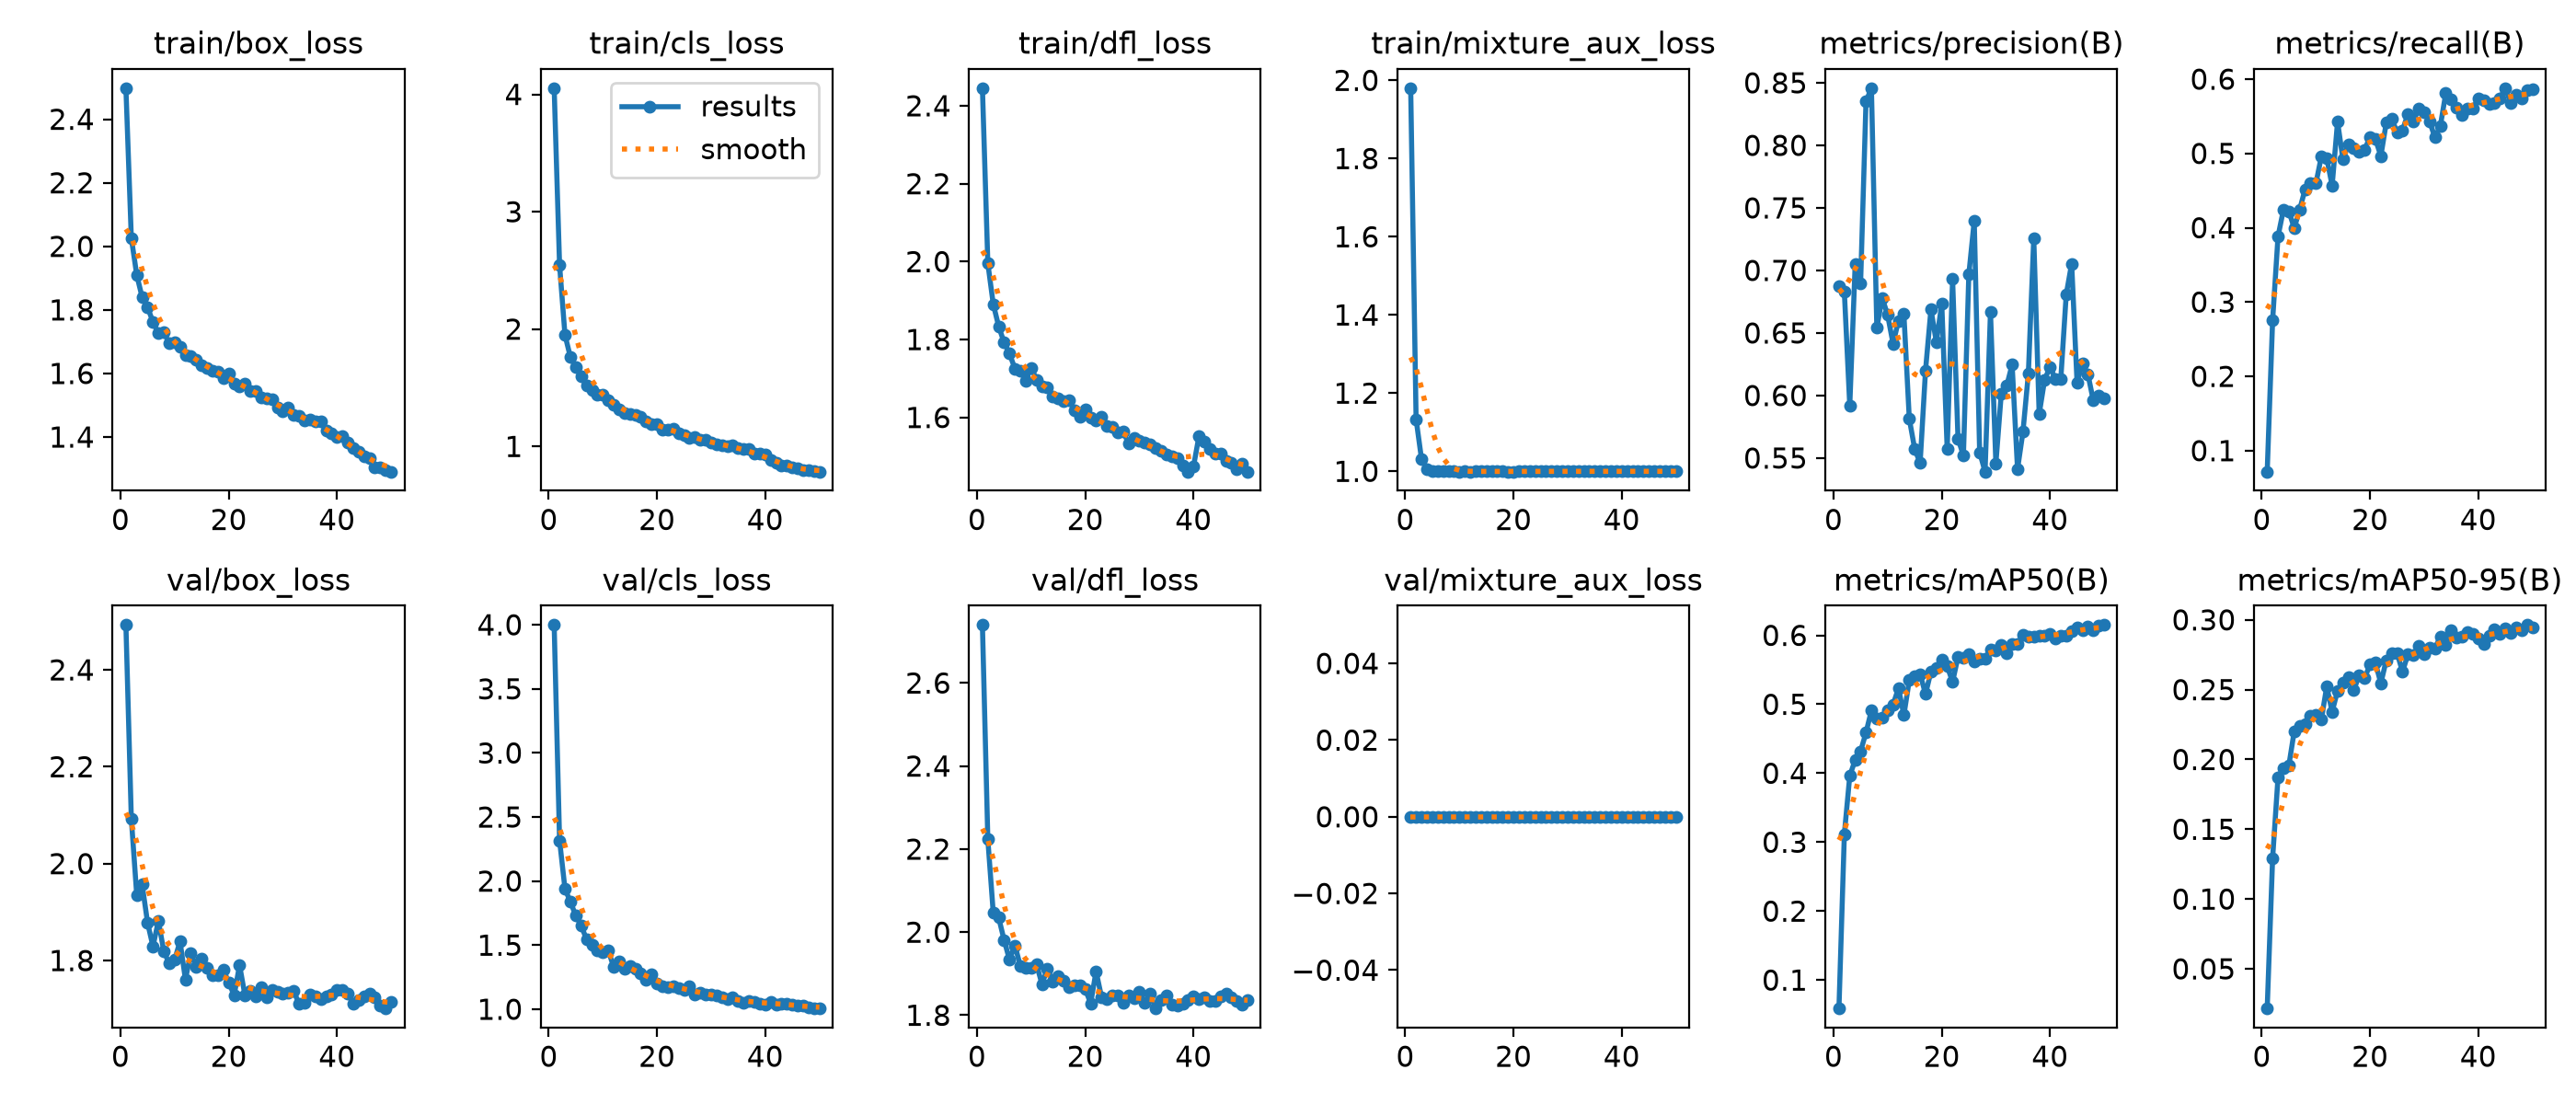

The data file committed next to this chart (first rows):
epoch, time, train/box_loss, train/cls_loss, train/dfl_loss, train/mixture_aux_loss, metrics/precision(B), metrics/recall(B), metrics/mAP50(B), metrics/mAP50-95(B), val/box_loss, val/cls_loss, val/dfl_loss, val/mixture_aux_loss, lr/pg0, lr/pg1, lr/pg2, lr/pg3, lr/pg4
1, 91.39, 2.498, 4.053, 2.445, 1.98, 0.6876, 0.07169, 0.05876, 0.0216, 2.493, 3.998, 2.74, 0, 0.0002208, 0.0002208, 0.0002208, 0.0001104, 0.0004415
2, 126.9, 2.027, 2.544, 1.996, 1.133, 0.6827, 0.2755, 0.3118, 0.1293, 2.093, 2.317, 2.223, 0, 0.0004343, 0.0004343, 0.0004343, 0.0002172, 0.0008687
3, 161.8, 1.91, 1.949, 1.891, 1.031, 0.5918, 0.3883, 0.3963, 0.1873, 1.935, 1.938, 2.047, 0, 0.0006391, 0.0006391, 0.0006391, 0.0003195, 0.001278
4, 200.1, 1.84, 1.761, 1.834, 1.006, 0.7048, 0.4242, 0.4191, 0.194, 1.957, 1.838, 2.035, 0, 0.0006274, 0.0006274, 0.0006274, 0.0003137, 0.001255
5, 238.3, 1.808, 1.674, 1.792, 1.001, 0.6896, 0.422, 0.4318, 0.1957, 1.878, 1.729, 1.981, 0, 0.0006142, 0.0006142, 0.0006142, 0.0003071, 0.001228
6, 276.2, 1.762, 1.595, 1.764, 0.9998, 0.8351, 0.3995, 0.459, 0.2204, 1.829, 1.652, 1.934, 0, 0.000601, 0.000601, 0.000601, 0.0003005, 0.001202
7, 314.6, 1.726, 1.518, 1.725, 0.9995, 0.8457, 0.4246, 0.491, 0.224, 1.882, 1.543, 1.968, 0, 0.0005878, 0.0005878, 0.0005878, 0.0002939, 0.001176
8, 352.8, 1.731, 1.484, 1.72, 1, 0.6542, 0.4516, 0.4792, 0.2251, 1.819, 1.502, 1.919, 0, 0.0005746, 0.0005746, 0.0005746, 0.0002873, 0.001149
9, 390.6, 1.694, 1.443, 1.694, 0.9997, 0.6779, 0.4602, 0.4802, 0.2315, 1.794, 1.459, 1.913, 0, 0.0005613, 0.0005613, 0.0005613, 0.0002807, 0.001123
10, 428.7, 1.698, 1.444, 1.728, 0.9991, 0.6643, 0.4596, 0.4915, 0.232, 1.801, 1.446, 1.915, 0, 0.0005481, 0.0005481, 0.0005481, 0.0002741, 0.001096
11, 466.7, 1.684, 1.391, 1.697, 0.9995, 0.6414, 0.4957, 0.4995, 0.2284, 1.839, 1.458, 1.922, 0, 0.0005349, 0.0005349, 0.0005349, 0.0002675, 0.00107
12, 504.4, 1.658, 1.355, 1.68, 0.9994, 0.6598, 0.4934, 0.5232, 0.2523, 1.761, 1.328, 1.875, 0, 0.0005217, 0.0005217, 0.0005217, 0.0002609, 0.001043
13, 542.2, 1.655, 1.318, 1.677, 0.9998, 0.6651, 0.4567, 0.4842, 0.2341, 1.816, 1.372, 1.912, 0, 0.0005085, 0.0005085, 0.0005085, 0.0002543, 0.001017
14, 579.9, 1.642, 1.283, 1.654, 1, 0.5813, 0.5426, 0.535, 0.2491, 1.786, 1.317, 1.882, 0, 0.0004953, 0.0004953, 0.0004953, 0.0002477, 0.0009906
15, 617.9, 1.625, 1.28, 1.649, 0.9996, 0.5572, 0.4917, 0.541, 0.2551, 1.804, 1.336, 1.893, 0, 0.0004821, 0.0004821, 0.0004821, 0.0002411, 0.0009642
16, 655.2, 1.617, 1.265, 1.642, 1, 0.546, 0.5123, 0.5436, 0.2593, 1.785, 1.313, 1.883, 0, 0.0004689, 0.0004689, 0.0004689, 0.0002345, 0.0009378
17, 692.7, 1.608, 1.251, 1.643, 0.9997, 0.6201, 0.5069, 0.5148, 0.2499, 1.769, 1.283, 1.869, 0, 0.0004557, 0.0004557, 0.0004557, 0.0002278, 0.0009114
18, 730.5, 1.605, 1.212, 1.618, 0.9997, 0.6689, 0.5021, 0.5475, 0.2601, 1.769, 1.228, 1.872, 0, 0.0004425, 0.0004425, 0.0004425, 0.0002212, 0.000885
19, 768.4, 1.585, 1.191, 1.602, 0.9992, 0.6426, 0.5052, 0.5521, 0.2582, 1.781, 1.275, 1.872, 0, 0.0004293, 0.0004293, 0.0004293, 0.0002146, 0.0008586
20, 806.3, 1.599, 1.187, 1.622, 0.9993, 0.6734, 0.522, 0.5641, 0.2681, 1.755, 1.203, 1.863, 0, 0.0004161, 0.0004161, 0.0004161, 0.000208, 0.0008321
21, 844.5, 1.569, 1.143, 1.6, 0.9997, 0.5573, 0.5191, 0.5551, 0.2692, 1.728, 1.181, 1.829, 0, 0.0004029, 0.0004029, 0.0004029, 0.0002014, 0.0008057
22, 882.7, 1.559, 1.146, 1.592, 0.9999, 0.693, 0.4965, 0.5324, 0.2545, 1.79, 1.172, 1.906, 0, 0.0003897, 0.0003897, 0.0003897, 0.0001948, 0.0007793
23, 920.5, 1.568, 1.148, 1.601, 1, 0.5655, 0.5412, 0.5687, 0.2711, 1.728, 1.181, 1.844, 0, 0.0003765, 0.0003765, 0.0003765, 0.0001882, 0.0007529
24, 958.6, 1.545, 1.111, 1.577, 0.9998, 0.552, 0.5468, 0.5674, 0.2759, 1.736, 1.168, 1.84, 0, 0.0003632, 0.0003632, 0.0003632, 0.0001816, 0.0007265
25, 996.9, 1.545, 1.097, 1.575, 0.9997, 0.6968, 0.5285, 0.5724, 0.2762, 1.727, 1.153, 1.847, 0, 0.00035, 0.00035, 0.00035, 0.000175, 0.0007001
26, 1035, 1.525, 1.075, 1.562, 1, 0.7397, 0.5311, 0.5618, 0.2628, 1.745, 1.177, 1.848, 0, 0.0003368, 0.0003368, 0.0003368, 0.0001684, 0.0006737
27, 1073, 1.52, 1.083, 1.564, 0.9999, 0.5545, 0.5529, 0.5666, 0.2751, 1.724, 1.118, 1.83, 0, 0.0003236, 0.0003236, 0.0003236, 0.0001618, 0.0006473
28, 1111, 1.52, 1.054, 1.533, 0.9997, 0.5391, 0.5424, 0.566, 0.2749, 1.739, 1.132, 1.848, 0, 0.0003104, 0.0003104, 0.0003104, 0.0001552, 0.0006208
29, 1149, 1.494, 1.055, 1.547, 0.9999, 0.6667, 0.5608, 0.5798, 0.2812, 1.736, 1.115, 1.841, 0, 0.0002972, 0.0002972, 0.0002972, 0.0001486, 0.0005944
30, 1187, 1.482, 1.034, 1.54, 0.9999, 0.5456, 0.5555, 0.5783, 0.2754, 1.731, 1.111, 1.856, 0, 0.000284, 0.000284, 0.000284, 0.000142, 0.000568
31, 1225, 1.491, 1.016, 1.536, 0.9998, 0.6017, 0.5429, 0.5857, 0.2799, 1.733, 1.11, 1.829, 0, 0.0002708, 0.0002708, 0.0002708, 0.0001354, 0.0005416
32, 1263, 1.469, 1.013, 1.531, 0.9998, 0.6078, 0.5216, 0.5736, 0.2797, 1.737, 1.09, 1.851, 0, 0.0002576, 0.0002576, 0.0002576, 0.0001288, 0.0005152
33, 1301, 1.467, 1, 1.521, 1, 0.6247, 0.5373, 0.5875, 0.288, 1.71, 1.076, 1.816, 0, 0.0002444, 0.0002444, 0.0002444, 0.0001222, 0.0004888
34, 1339, 1.451, 1.006, 1.514, 1, 0.5411, 0.581, 0.5867, 0.282, 1.712, 1.096, 1.838, 0, 0.0002312, 0.0002312, 0.0002312, 0.0001156, 0.0004624
35, 1377, 1.454, 0.9861, 1.505, 1, 0.5709, 0.5727, 0.6004, 0.2925, 1.731, 1.061, 1.847, 0, 0.000218, 0.000218, 0.000218, 0.000109, 0.000436
36, 1415, 1.448, 0.9789, 1.5, 0.9999, 0.6173, 0.5617, 0.5982, 0.2875, 1.725, 1.051, 1.826, 0, 0.0002048, 0.0002048, 0.0002048, 0.0001024, 0.0004095
37, 1453, 1.449, 0.9759, 1.494, 0.9999, 0.7258, 0.5511, 0.5976, 0.2882, 1.72, 1.063, 1.823, 0, 0.0001916, 0.0001916, 0.0001916, 9.57812e-05, 0.0003831
38, 1491, 1.42, 0.9381, 1.476, 1, 0.5851, 0.5609, 0.5996, 0.2915, 1.727, 1.06, 1.828, 0, 0.0001784, 0.0001784, 0.0001784, 8.91779e-05, 0.0003567
39, 1529, 1.41, 0.9354, 1.461, 0.9999, 0.6124, 0.5603, 0.5995, 0.2897, 1.73, 1.045, 1.837, 0, 0.0001651, 0.0001651, 0.0001651, 8.25746e-05, 0.0003303
40, 1567, 1.401, 0.9323, 1.474, 0.9999, 0.623, 0.5742, 0.6017, 0.2864, 1.739, 1.037, 1.846, 0, 0.0001519, 0.0001519, 0.0001519, 7.59713e-05, 0.0003039
41, 1624, 1.404, 0.8871, 1.551, 0.9998, 0.6131, 0.5713, 0.5956, 0.2828, 1.74, 1.057, 1.839, 0, 0.0001387, 0.0001387, 0.0001387, 6.9368e-05, 0.0002775
42, 1662, 1.384, 0.859, 1.537, 0.9999, 0.6135, 0.5665, 0.5997, 0.2884, 1.731, 1.039, 1.842, 0, 0.0001255, 0.0001255, 0.0001255, 6.27647e-05, 0.0002511
43, 1699, 1.365, 0.8385, 1.518, 1, 0.6808, 0.5673, 0.5995, 0.2935, 1.711, 1.042, 1.835, 0, 0.0001123, 0.0001123, 0.0001123, 5.61614e-05, 0.0002246
44, 1737, 1.353, 0.8333, 1.508, 1, 0.7055, 0.574, 0.6058, 0.2897, 1.718, 1.043, 1.834, 0, 9.91162e-05, 9.91162e-05, 9.91162e-05, 4.95581e-05, 0.0001982
45, 1775, 1.34, 0.8179, 1.508, 0.9999, 0.6104, 0.5878, 0.6118, 0.2938, 1.726, 1.038, 1.846, 0, 8.59096e-05, 8.59096e-05, 8.59096e-05, 4.29548e-05, 0.0001718
46, 1813, 1.335, 0.8104, 1.489, 1, 0.6255, 0.5677, 0.6071, 0.2904, 1.731, 1.028, 1.852, 0, 7.2703e-05, 7.2703e-05, 7.2703e-05, 3.63515e-05, 0.0001454
47, 1851, 1.306, 0.7951, 1.483, 1, 0.6171, 0.5793, 0.6126, 0.2947, 1.725, 1.029, 1.843, 0, 5.94964e-05, 5.94964e-05, 5.94964e-05, 2.97482e-05, 0.000119
48, 1889, 1.304, 0.7942, 1.468, 0.9999, 0.596, 0.5736, 0.6068, 0.2924, 1.707, 1.011, 1.835, 0, 4.62898e-05, 4.62898e-05, 4.62898e-05, 2.31449e-05, 9.25796e-05
49, 1927, 1.295, 0.7874, 1.481, 0.9999, 0.5996, 0.585, 0.6138, 0.2963, 1.701, 1.008, 1.826, 0, 3.30832e-05, 3.30832e-05, 3.30832e-05, 1.65416e-05, 6.61664e-05
50, 1964, 1.291, 0.7849, 1.461, 1, 0.5976, 0.5857, 0.615, 0.2944, 1.714, 1.006, 1.836, 0, 1.98766e-05, 1.98766e-05, 1.98766e-05, 9.9383e-06, 3.97532e-05
